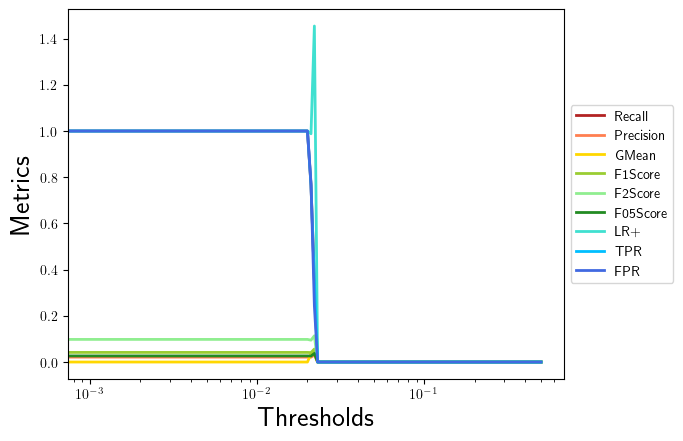

The table this chart was drawn from, first rows:
, 0.0, 0.001, 0.002, 0.003, 0.004, 0.005, 0.006, 0.007, 0.008, 0.009, 0.01, 0.011, 0.012, 0.013, 0.014, 0.015, 0.016, 0.017, 0.018, 0.019, 0.02, 0.021, 0.022
Recall, 1.0, 1.0, 1.0, 1.0, 1.0, 1.0, 1.0, 1.0, 1.0, 1.0, 1.0, 1.0, 1.0, 1.0, 1.0, 1.0, 1.0, 1.0, 1.0, 1.0, 1.0, 0.7647, 0.3529
Precision, 0.02125, 0.02125, 0.02125, 0.02125, 0.02125, 0.02125, 0.02125, 0.02125, 0.02125, 0.02125, 0.02125, 0.02125, 0.02125, 0.02125, 0.02125, 0.02125, 0.02125, 0.02125, 0.02125, 0.02125, 0.02125, 0.021, 0.03061
GMean, 0.0, 0.0, 0.0, 0.0, 0.0, 0.0, 0.0, 0.0, 0.0, 0.0, 0.0, 0.0, 0.0, 0.0, 0.0, 0.0, 0.0, 0.0, 0.0, 0.0, 0.0, 0.03552, 0.0431
F1Score, 0.04162, 0.04162, 0.04162, 0.04162, 0.04162, 0.04162, 0.04162, 0.04162, 0.04162, 0.04162, 0.04162, 0.04162, 0.04162, 0.04162, 0.04162, 0.04162, 0.04162, 0.04162, 0.04162, 0.04162, 0.04162, 0.04088, 0.05634
F2Score, 0.09793, 0.09793, 0.09793, 0.09793, 0.09793, 0.09793, 0.09793, 0.09793, 0.09793, 0.09793, 0.09793, 0.09793, 0.09793, 0.09793, 0.09793, 0.09793, 0.09793, 0.09793, 0.09793, 0.09793, 0.09793, 0.09461, 0.1136
F05Score, 0.02642, 0.02642, 0.02642, 0.02642, 0.02642, 0.02642, 0.02642, 0.02642, 0.02642, 0.02642, 0.02642, 0.02642, 0.02642, 0.02642, 0.02642, 0.02642, 0.02642, 0.02642, 0.02642, 0.02642, 0.02642, 0.02607, 0.03745
LR+, 1.0, 1.0, 1.0, 1.0, 1.0, 1.0, 1.0, 1.0, 1.0, 1.0, 1.0, 1.0, 1.0, 1.0, 1.0, 1.0, 1.0, 1.0, 1.0, 1.0, 1.0, 0.9881, 1.454
TPR, 1.0, 1.0, 1.0, 1.0, 1.0, 1.0, 1.0, 1.0, 1.0, 1.0, 1.0, 1.0, 1.0, 1.0, 1.0, 1.0, 1.0, 1.0, 1.0, 1.0, 1.0, 0.7647, 0.3529
FPR, 1.0, 1.0, 1.0, 1.0, 1.0, 1.0, 1.0, 1.0, 1.0, 1.0, 1.0, 1.0, 1.0, 1.0, 1.0, 1.0, 1.0, 1.0, 1.0, 1.0, 1.0, 0.7739, 0.2427
